Dataset: Banana Disease Recognition (GitHub, kavitha-35/Banana-Leaf-Disease-Detection). Classes: banana black sigatoka disease, banana bract mosaic virus disease, banana healthy leaf, banana insect pest disease, banana moko disease, banana panama disease, banana yellow sigatoka disease.

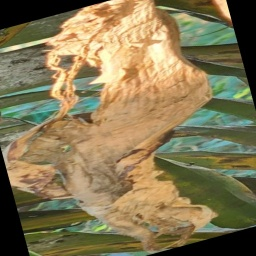
Label: banana moko disease

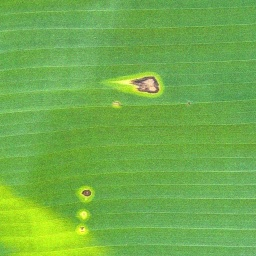
Label: banana black sigatoka disease

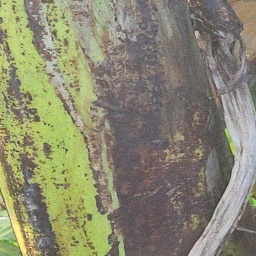
Label: banana bract mosaic virus disease

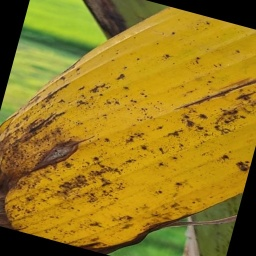
Label: banana panama disease

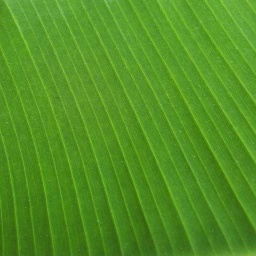
Label: banana healthy leaf

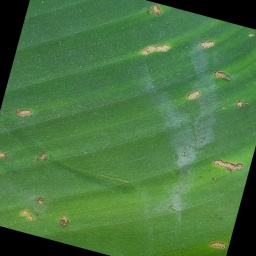
Label: banana insect pest disease
